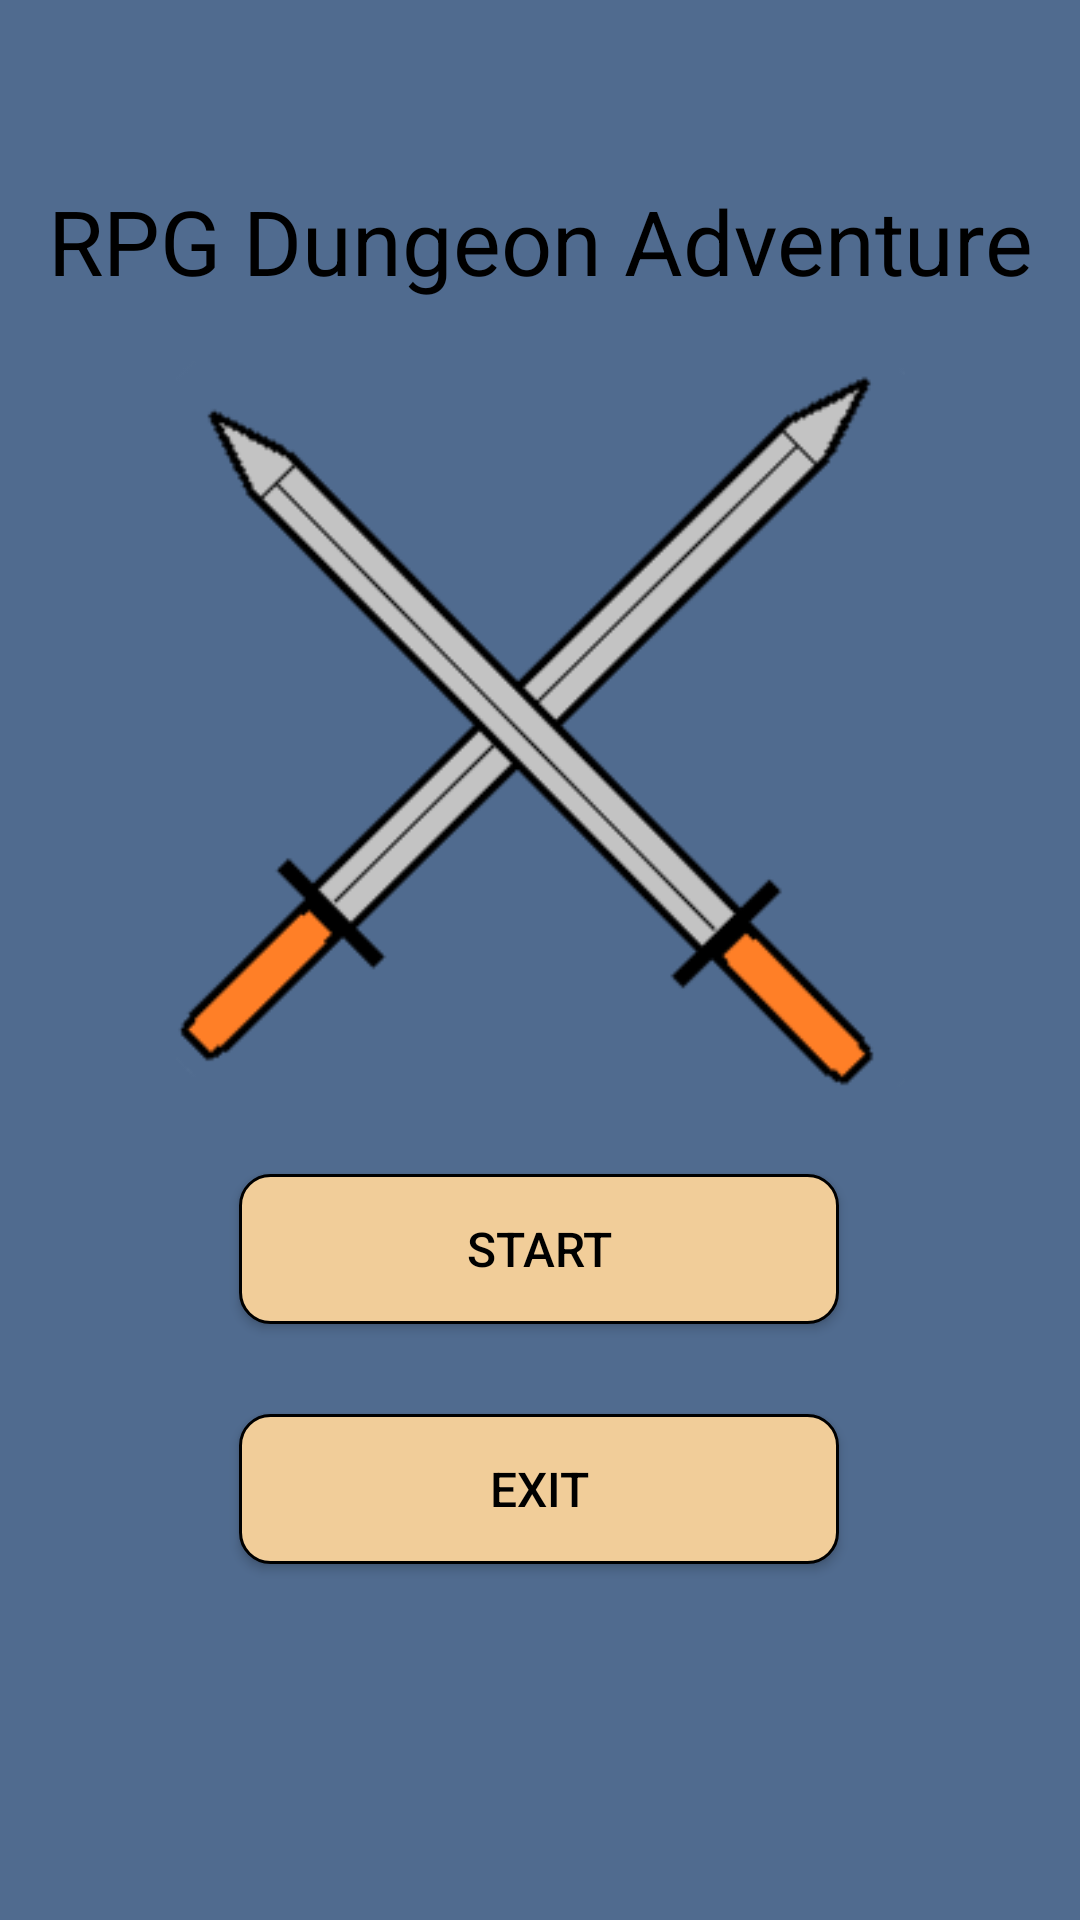

Android layout source for this screen:
<!-- AndroidManifest.xml: application theme Theme.RPGDA -->
<!-- res/layout/activity_title_screen.xml -->
<?xml version="1.0" encoding="utf-8"?>
<androidx.constraintlayout.widget.ConstraintLayout xmlns:android="http://schemas.android.com/apk/res/android"
    xmlns:app="http://schemas.android.com/apk/res-auto"
    xmlns:tools="http://schemas.android.com/tools"
    android:layout_width="match_parent"
    android:layout_height="match_parent"
    tools:context=".TitleScreen">

    <TextView
        android:id="@+id/textViewTitle"
        android:layout_width="wrap_content"
        android:layout_height="wrap_content"
        android:layout_marginTop="60dp"
        android:text="RPG Dungeon Adventure"
        android:textColor="#000000"
        android:textSize="30sp"
        app:layout_constraintEnd_toEndOf="parent"
        app:layout_constraintStart_toStartOf="parent"
        app:layout_constraintTop_toTopOf="parent" />

    <Button
        android:id="@+id/buttonStart"
        android:layout_width="@dimen/button_width"
        android:layout_height="@dimen/button_height"
        android:layout_marginTop="28dp"
        android:background="@drawable/mybutton"
        android:bottomLeftRadius="10dp"
        android:bottomRightRadius="10dp"
        android:onClick="goMenuScreen"
        android:text="Start"
        android:textColor="@color/black"
        android:textSize="16sp"
        app:layout_constraintEnd_toEndOf="parent"
        app:layout_constraintHorizontal_bias="0.497"
        app:layout_constraintStart_toStartOf="parent"
        app:layout_constraintTop_toBottomOf="@+id/imageView4" />


    <Button
        android:id="@+id/buttonExit"
        android:layout_width="@dimen/button_width"
        android:layout_height="@dimen/button_height"
        android:layout_marginTop="30dp"
        android:background="@drawable/mybutton"
        android:onClick="QuitApp"
        android:text="Exit"
        android:textColor="@color/black"
        android:textSize="16sp"
        app:layout_constraintEnd_toEndOf="parent"
        app:layout_constraintHorizontal_bias="0.497"
        app:layout_constraintStart_toStartOf="parent"
        app:layout_constraintTop_toBottomOf="@+id/buttonStart" />

    <ImageView
        android:id="@+id/imageView4"
        android:layout_width="251dp"
        android:layout_height="243dp"
        android:layout_marginTop="20dp"
        app:layout_constraintEnd_toEndOf="parent"
        app:layout_constraintStart_toStartOf="parent"
        app:layout_constraintTop_toBottomOf="@+id/textViewTitle"
        app:srcCompat="@drawable/sword" />

</androidx.constraintlayout.widget.ConstraintLayout>
<!-- resources referenced by this layout -->
<resources>
  <color name="black">#FF000000</color>
  <dimen name="button_height">50dp</dimen>
  <dimen name="button_width">200dp</dimen>
  <!-- drawable mybutton (drawable) -->
  <?xml version="1.0" encoding="utf-8"?>
  
  <shape xmlns:android="http://schemas.android.com/apk/res/android">
      <solid android:color="@color/button_color" />
      <corners android:radius="10dp" />
      <stroke android:width="1dp" android:color="@color/black" />
  </shape>
  <!-- drawable sword: png bitmap (drawable, 25240 bytes) -->
  <style name="Theme.RPGDA" parent="Theme.AppCompat.Light.NoActionBar">
          
          <item name="colorPrimary">@color/background_dark_blue</item>
          <item name="colorPrimaryVariant">@color/blue_dark</item>
          <item name="colorOnPrimary">@color/blue_light</item>
          
          <item name="colorSecondary">@color/teal_200</item>
          <item name="colorSecondaryVariant">@color/teal_700</item>
          <item name="colorOnSecondary">@color/black</item>
          
          <item name="android:statusBarColor" tools:targetApi="l">?attr/colorPrimaryVariant</item>
          
          <item name="android:windowBackground">@color/background_dark_blue</item>
      </style>
  <color name="button_color">#F1CD99</color>
  <color name="background_dark_blue">#506B8F</color>
  <color name="blue_dark">#6997CC</color>
  <color name="blue_light">#CEFBFF</color>
  <color name="teal_200">#FF03DAC5</color>
  <color name="teal_700">#FF018786</color>
</resources>
